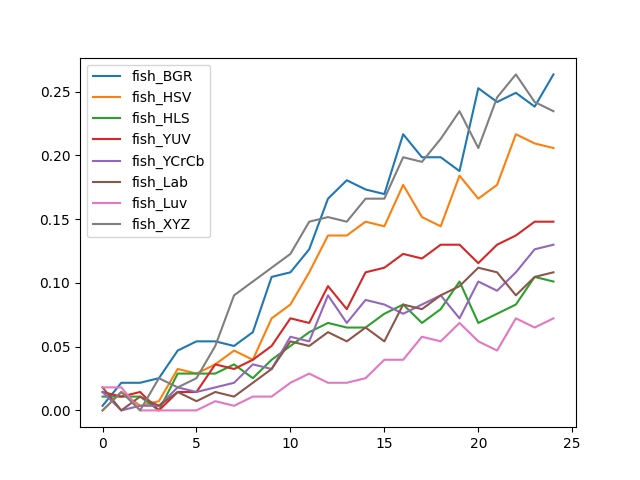

The file beside this chart, header and first rows:
, fish_BGR, fish_HSV, fish_HLS, fish_YUV, fish_YCrCb, fish_Lab, fish_Luv, fish_XYZ
0, 0.00361, 0.0, 0.01083, 0.01444, 0.01444, 0.01805, 0.01805, 0.0
1, 0.02166, 0.01444, 0.01083, 0.01083, 0.0, 0.0, 0.01805, 0.01444
2, 0.02166, 0.00361, 0.01083, 0.01444, 0.00361, 0.01083, 0.0, 0.0
3, 0.02527, 0.00722, 0.0, 0.0, 0.00361, 0.00361, 0.0, 0.02527
4, 0.04693, 0.03249, 0.02888, 0.01444, 0.01805, 0.01444, 0.0, 0.01805
5, 0.05415, 0.02888, 0.02888, 0.01444, 0.01444, 0.00722, 0.0, 0.02527
6, 0.05415, 0.0361, 0.02888, 0.0361, 0.01805, 0.01444, 0.00722, 0.05054
7, 0.05054, 0.04693, 0.0361, 0.03249, 0.02166, 0.01083, 0.00361, 0.09025
8, 0.06137, 0.03971, 0.02527, 0.03971, 0.0361, 0.02166, 0.01083, 0.1011
9, 0.1047, 0.0722, 0.03971, 0.05054, 0.03249, 0.03249, 0.01083, 0.1119
10, 0.1083, 0.08303, 0.05054, 0.0722, 0.05776, 0.05415, 0.02166, 0.1227
11, 0.1264, 0.1083, 0.06137, 0.06859, 0.05415, 0.05054, 0.02888, 0.148
12, 0.1661, 0.1372, 0.06859, 0.09747, 0.09025, 0.06137, 0.02166, 0.1516
13, 0.1805, 0.1372, 0.06498, 0.07942, 0.06859, 0.05415, 0.02166, 0.148
14, 0.1733, 0.148, 0.06498, 0.1083, 0.08664, 0.06498, 0.02527, 0.1661
15, 0.1697, 0.1444, 0.07581, 0.1119, 0.08303, 0.05415, 0.03971, 0.1661
16, 0.2166, 0.1769, 0.08303, 0.1227, 0.07581, 0.08303, 0.03971, 0.1986
17, 0.1986, 0.1516, 0.06859, 0.1191, 0.08303, 0.07942, 0.05776, 0.1949
18, 0.1986, 0.1444, 0.07942, 0.13, 0.09025, 0.09025, 0.05415, 0.213
19, 0.1877, 0.1841, 0.1011, 0.13, 0.0722, 0.09747, 0.06859, 0.2347
20, 0.2527, 0.1661, 0.06859, 0.1155, 0.1011, 0.1119, 0.05415, 0.2058
21, 0.2419, 0.1769, 0.07581, 0.13, 0.09386, 0.1083, 0.04693, 0.2455
22, 0.2491, 0.2166, 0.08303, 0.1372, 0.1083, 0.09025, 0.0722, 0.2635
23, 0.2383, 0.2094, 0.1047, 0.148, 0.1264, 0.1047, 0.06498, 0.2419
24, 0.2635, 0.2058, 0.1011, 0.148, 0.13, 0.1083, 0.0722, 0.2347
